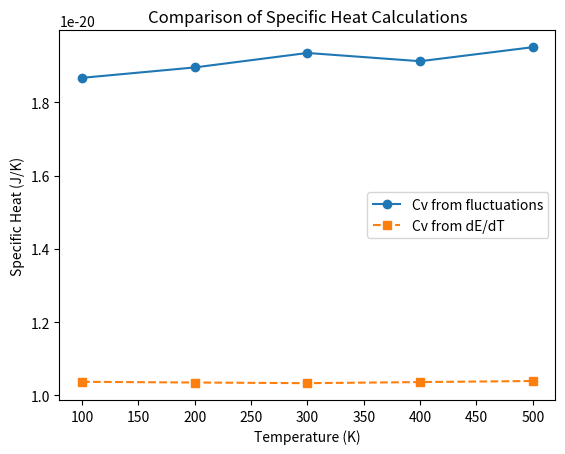

Source code (Python):
## Exercise 4.1: Comparing Specific Heats

import numpy as np
import matplotlib.pyplot as plt

# Constants
k_B = 1.380649e-23  # Boltzmann constant (J/K)

# Simulation parameters
temperatures = np.linspace(100, 500, 5)  # Temperatures in Kelvin
num_particles = 500  # Number of particles
num_steps = 10000  # Number of simulation steps
dt = 1e-15  # Time step in seconds

# Placeholder arrays to store results
average_energies = []
cv_fluctuations = []

# Function to perform a simplified MD simulation and return energy data
def simulate_md(T):
    # Initialize kinetic energy array
    kinetic_energies = np.zeros(num_steps)
    # Simplified simulation: kinetic energy fluctuates around average
    avg_kinetic_energy = (3/2) * num_particles * k_B * T
    fluctuations = np.random.normal(0, avg_kinetic_energy * 0.05, num_steps)
    kinetic_energies = avg_kinetic_energy + fluctuations
    return kinetic_energies

# Simulate at different temperatures
for T in temperatures:
    kinetic_energies = simulate_md(T)
    avg_E = np.mean(kinetic_energies)
    avg_E2 = np.mean(kinetic_energies**2)
    Cv_fluct = (avg_E2 - avg_E**2) / (k_B * T**2)
    average_energies.append(avg_E)
    cv_fluctuations.append(Cv_fluct)

# Calculate Cv via derivative dE/dT
average_energies = np.array(average_energies)
cv_derivative = np.gradient(average_energies, temperatures)

# Plotting the results
print(cv_fluctuations)
plt.plot(temperatures, cv_fluctuations, 'o-', label='Cv from fluctuations')
plt.plot(temperatures, cv_derivative, 's--', label='Cv from dE/dT')
plt.xlabel('Temperature (K)')
plt.ylabel('Specific Heat (J/K)')
plt.legend()
plt.title('Comparison of Specific Heat Calculations')
plt.show()
